Run: headless pygame with SDL's dummy video driver; simulated clock (each Clock.tick advances the game by its frame time, no real sleeping); random seed 0; keys injected as events and as key.get_pressed() state; no mouse input.
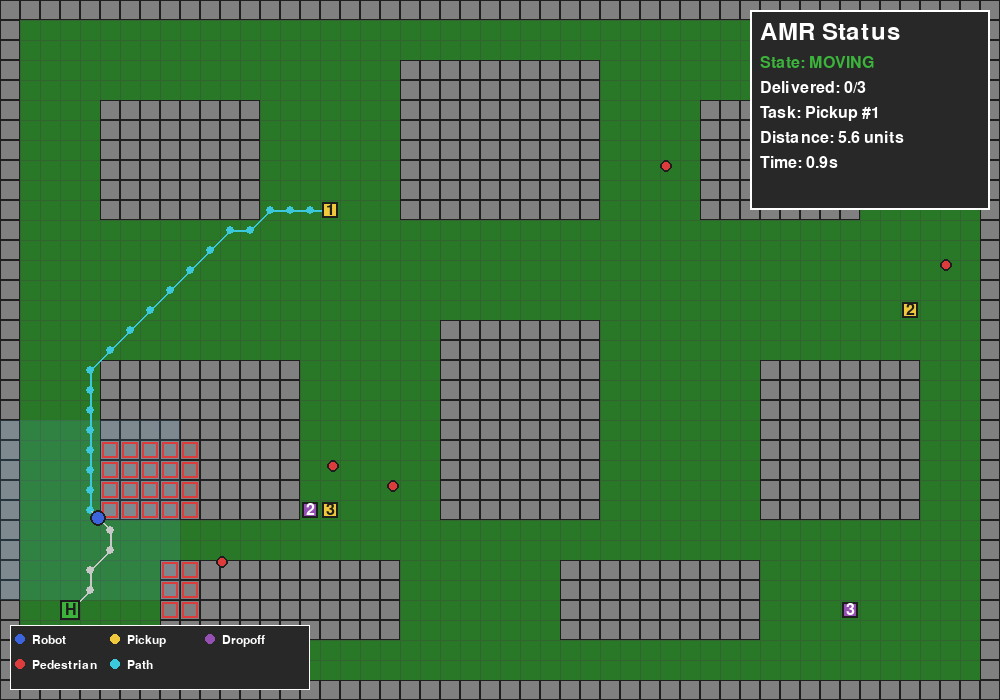
Frame 1 of 4 · flips 1–60 · no input
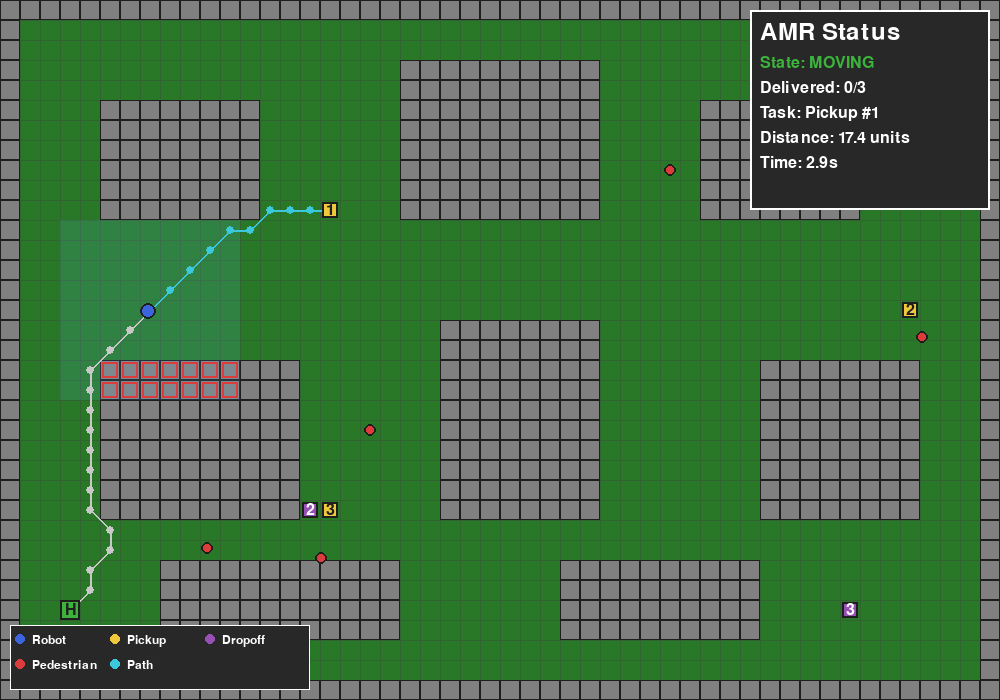
Frame 2 of 4 · flips 61–180 · tapped SPACE, RETURN · held RIGHT (→), D
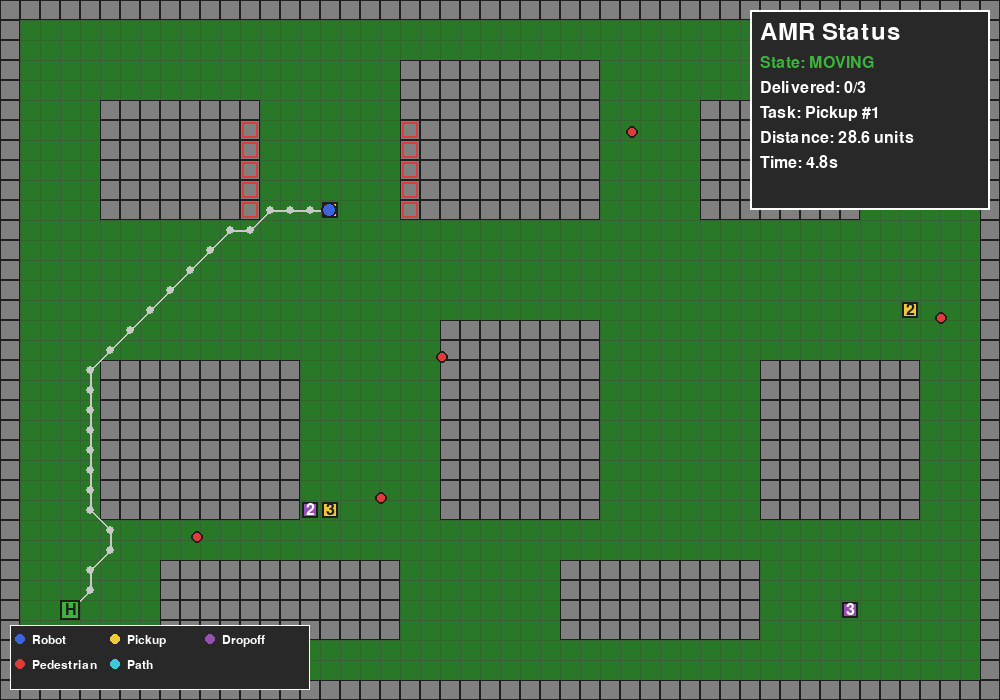
Frame 3 of 4 · flips 181–300 · held DOWN (↓), S
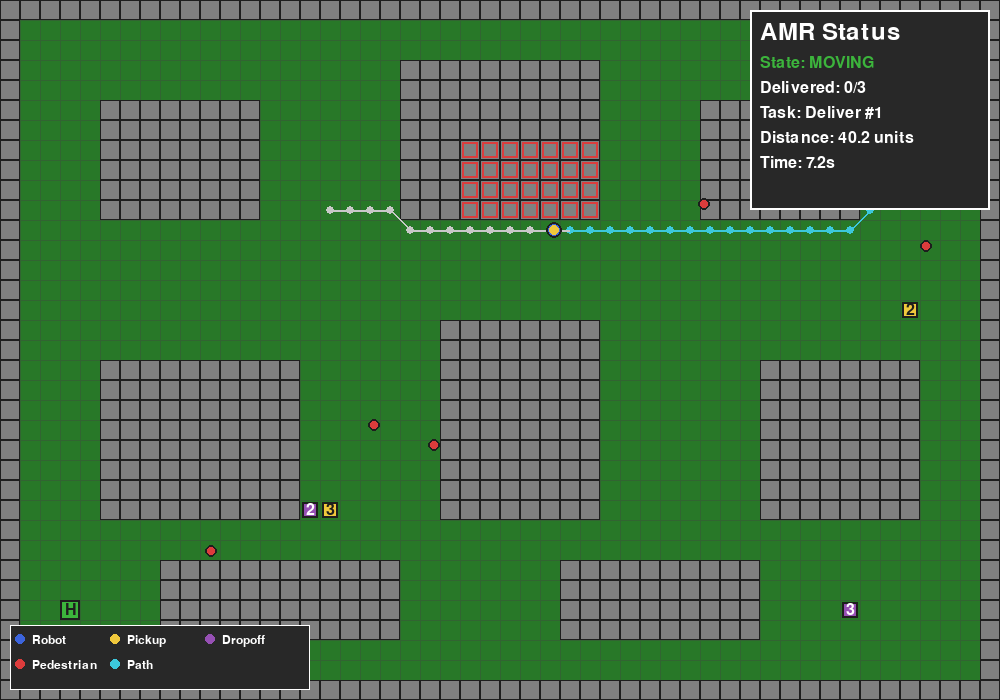
Frame 4 of 4 · flips 301–420 · held LEFT (←), A, UP (↑), W

The pygame program that drew these frames:

import pygame
import heapq
import random
import math
from enum import Enum
from dataclasses import dataclass
from typing import List, Tuple, Optional, Set

WINDOW_WIDTH = 1000
WINDOW_HEIGHT = 700
GRID_SIZE = 20
COLS = WINDOW_WIDTH // GRID_SIZE
ROWS = WINDOW_HEIGHT // GRID_SIZE
FPS = 60

WHITE = (255, 255, 255)
BLACK = (30, 30, 30)
GRAY = (128, 128, 128)
LIGHT_GRAY = (200, 200, 200)
RED = (220, 60, 60)
GREEN = (60, 180, 60)
BLUE = (60, 100, 220)
YELLOW = (240, 200, 60)
ORANGE = (240, 140, 40)
PURPLE = (150, 80, 180)
CYAN = (60, 200, 220)
DARK_GREEN = (40, 120, 40)

class RobotState(Enum):
    IDLE = "IDLE"
    PLANNING = "PLANNING"
    MOVING = "MOVING"
    AVOIDING = "AVOIDING"
    PICKUP = "PICKING UP"
    DELIVERY = "DELIVERING"
    RETURNING = "RETURNING"

@dataclass
class Package:
    id: int
    pickup: Tuple[int, int]
    dropoff: Tuple[int, int]
    picked_up: bool = False
    delivered: bool = False

@dataclass
class Pedestrian:
    x: float
    y: float
    dx: float
    dy: float
    grid_x: int = 0
    grid_y: int = 0
    
    def update(self):
        self.x += self.dx
        self.y += self.dy
        if self.x < 1 or self.x > COLS - 2:
            self.dx *= -1
        if self.y < 1 or self.y > ROWS - 2:
            self.dy *= -1
        self.grid_x = int(self.x)
        self.grid_y = int(self.y)

# PATH PLANNING LAYER - A* Algorithm
class PathPlanner:
    """Implements A* algorithm for route planning"""
    
    def __init__(self, grid):
        self.grid = grid
    
    def heuristic(self, a: Tuple[int, int], b: Tuple[int, int]) -> float:
        return abs(a[0] - b[0]) + abs(a[1] - b[1])
    
    def get_neighbors(self, pos: Tuple[int, int]) -> List[Tuple[int, int]]:
        x, y = pos
        neighbors = []
        for dx in [-1, 0, 1]:
            for dy in [-1, 0, 1]:
                if dx == 0 and dy == 0:
                    continue
                nx, ny = x + dx, y + dy
                if 0 <= nx < COLS and 0 <= ny < ROWS:
                    if self.grid[ny][nx] == 0:
                        neighbors.append((nx, ny))
        return neighbors
    
    def find_path(self, start: Tuple[int, int], goal: Tuple[int, int], 
                  dynamic_obstacles: Set[Tuple[int, int]] = None) -> List[Tuple[int, int]]:
        if dynamic_obstacles is None:
            dynamic_obstacles = set()
        
        open_set = []
        heapq.heappush(open_set, (0, start))
        came_from = {}
        g_score = {start: 0}
        f_score = {start: self.heuristic(start, goal)}
        open_set_hash = {start}
        
        while open_set:
            current = heapq.heappop(open_set)[1]
            open_set_hash.remove(current)
            
            if current == goal:
                path = []
                while current in came_from:
                    path.append(current)
                    current = came_from[current]
                path.append(start)
                return path[::-1]
            
            for neighbor in self.get_neighbors(current):
                if neighbor in dynamic_obstacles:
                    continue
                dx = abs(neighbor[0] - current[0])
                dy = abs(neighbor[1] - current[1])
                move_cost = 1.414 if dx + dy == 2 else 1.0
                tentative_g = g_score[current] + move_cost
                
                if neighbor not in g_score or tentative_g < g_score[neighbor]:
                    came_from[neighbor] = current
                    g_score[neighbor] = tentative_g
                    f_score[neighbor] = tentative_g + self.heuristic(neighbor, goal)
                    if neighbor not in open_set_hash:
                        heapq.heappush(open_set, (f_score[neighbor], neighbor))
                        open_set_hash.add(neighbor)
        
        return []

# PERCEPTION LAYER - Obstacle Detection
class PerceptionSystem:
    """Handles sensor simulation and obstacle detection"""
    
    def __init__(self, detection_range: int = 3):
        self.detection_range = detection_range
        self.detected_obstacles = set()
    
    def scan(self, robot_pos: Tuple[int, int], grid, pedestrians: List[Pedestrian]) -> Set[Tuple[int, int]]:
        self.detected_obstacles = set()
        rx, ry = robot_pos
        
        for dx in range(-self.detection_range, self.detection_range + 1):
            for dy in range(-self.detection_range, self.detection_range + 1):
                nx, ny = rx + dx, ry + dy
                if 0 <= nx < COLS and 0 <= ny < ROWS:
                    if grid[ny][nx] == 1:
                        self.detected_obstacles.add((nx, ny))
                    for ped in pedestrians:
                        if ped.grid_x == nx and ped.grid_y == ny:
                            self.detected_obstacles.add((nx, ny))
        
        return self.detected_obstacles
    
    def check_collision_ahead(self, robot_pos: Tuple[int, int], 
                               next_pos: Tuple[int, int], 
                               pedestrians: List[Pedestrian]) -> bool:
        for ped in pedestrians:
            if (ped.grid_x, ped.grid_y) == next_pos:
                return True
        return False


# CONTROL LAYER - Robot 
class RobotController:
    """Controls robot movement and state management"""
    
    def __init__(self, start_pos: Tuple[int, int]):
        self.x, self.y = start_pos
        self.target_x, self.target_y = start_pos
        self.state = RobotState.IDLE
        self.path = []
        self.path_index = 0
        self.speed = 0.1
        self.current_package: Optional[Package] = None
        self.packages_delivered = 0
        self.total_distance = 0.0
        self.home_pos = start_pos
    
    @property
    def grid_pos(self) -> Tuple[int, int]:
        return (int(round(self.x)), int(round(self.y)))
    
    def set_path(self, path: List[Tuple[int, int]]):
        self.path = path
        self.path_index = 0
        if path:
            self.state = RobotState.MOVING
    
    def update(self, perception: PerceptionSystem, pedestrians: List[Pedestrian]) -> bool:
        if not self.path or self.path_index >= len(self.path):
            return True
        
        target = self.path[self.path_index]
        
        if perception.check_collision_ahead(self.grid_pos, target, pedestrians):
            self.state = RobotState.AVOIDING
            return False
        
        self.state = RobotState.MOVING
        
        dx = target[0] - self.x
        dy = target[1] - self.y
        dist = math.sqrt(dx*dx + dy*dy)
        
        if dist < self.speed:
            self.total_distance += dist
            self.x, self.y = float(target[0]), float(target[1])
            self.path_index += 1
            if self.path_index >= len(self.path):
                return True
        else:
            self.total_distance += self.speed
            self.x += (dx / dist) * self.speed
            self.y += (dy / dist) * self.speed
        
        return False

# CAMPUS MAP 
def generate_campus_map() -> List[List[int]]:
    grid = [[0 for _ in range(COLS)] for _ in range(ROWS)]
    
    for x in range(COLS):
        grid[0][x] = 1
        grid[ROWS-1][x] = 1
    for y in range(ROWS):
        grid[y][0] = 1
        grid[y][COLS-1] = 1
    
    buildings = [
        (5, 5, 8, 6), (20, 3, 10, 8), (35, 5, 8, 6),
        (5, 18, 10, 8), (22, 16, 8, 10), (38, 18, 8, 8),
        (8, 28, 12, 4), (28, 28, 10, 4),
    ]
    
    for bx, by, bw, bh in buildings:
        for y in range(by, min(by + bh, ROWS)):
            for x in range(bx, min(bx + bw, COLS)):
                grid[y][x] = 1
    
    return grid


# SIMULATION CLASS
class AMRSimulation:
    def __init__(self):
        pygame.init()
        self.screen = pygame.display.set_mode((WINDOW_WIDTH, WINDOW_HEIGHT))
        pygame.display.set_caption("MTE301 - AMR Package Delivery Simulation")
        self.clock = pygame.time.Clock()
        self.font = pygame.font.Font(None, 24)
        self.small_font = pygame.font.Font(None, 18)
        self.large_font = pygame.font.Font(None, 36)
        
        self.grid = generate_campus_map()
        self.path_planner = PathPlanner(self.grid)
        self.perception = PerceptionSystem(detection_range=4)
        self.robot = RobotController((3, ROWS - 5))
        self.packages = self.generate_packages()
        self.current_package_idx = 0
        self.pedestrians = self.generate_pedestrians(5)
        self.show_grid = True
        self.show_sensors = True
        self.planned_path = []
        self.replan_cooldown = 0
        self.start_time = pygame.time.get_ticks()
    
    def generate_packages(self) -> List[Package]:
        return [
            Package(1, (16, 10), (45, 8)),
            Package(2, (45, 15), (15, 25)),
            Package(3, (16, 25), (42, 30)),
        ]
    
    def generate_pedestrians(self, count: int) -> List[Pedestrian]:
        pedestrians = []
        for _ in range(count):
            while True:
                x = random.randint(5, COLS - 5)
                y = random.randint(5, ROWS - 5)
                if self.grid[y][x] == 0:
                    dx = random.choice([-0.03, 0.03])
                    dy = random.choice([-0.03, 0.03])
                    pedestrians.append(Pedestrian(float(x), float(y), dx, dy))
                    break
        return pedestrians
    
    def get_dynamic_obstacles(self) -> Set[Tuple[int, int]]:
        obstacles = set()
        for ped in self.pedestrians:
            obstacles.add((ped.grid_x, ped.grid_y))
            for dx in [-1, 0, 1]:
                for dy in [-1, 0, 1]:
                    obstacles.add((ped.grid_x + dx, ped.grid_y + dy))
        return obstacles
    
    def update(self):
        for ped in self.pedestrians:
            next_x = int(ped.x + ped.dx * 10)
            next_y = int(ped.y + ped.dy * 10)
            if 0 <= next_x < COLS and 0 <= next_y < ROWS:
                if self.grid[next_y][next_x] == 1:
                    ped.dx *= -1
                    ped.dy *= -1
            ped.update()
        
        self.perception.scan(self.robot.grid_pos, self.grid, self.pedestrians)
        
        if self.robot.state == RobotState.IDLE:
            self.handle_idle_state()
        elif self.robot.state in [RobotState.MOVING, RobotState.AVOIDING]:
            self.handle_moving_state()
        
        if self.replan_cooldown > 0:
            self.replan_cooldown -= 1
    
    def handle_idle_state(self):
        if self.current_package_idx < len(self.packages):
            pkg = self.packages[self.current_package_idx]
            
            if not pkg.picked_up:
                self.robot.state = RobotState.PLANNING
                target = pkg.pickup
            elif not pkg.delivered:
                self.robot.state = RobotState.PLANNING
                target = pkg.dropoff
            else:
                self.current_package_idx += 1
                return
            
            dynamic_obs = self.get_dynamic_obstacles()
            path = self.path_planner.find_path(self.robot.grid_pos, target, dynamic_obs)
            
            if path:
                self.planned_path = path
                self.robot.set_path(path)
            else:
                self.robot.state = RobotState.IDLE
        else:
            if self.robot.grid_pos != self.robot.home_pos:
                path = self.path_planner.find_path(
                    self.robot.grid_pos, 
                    self.robot.home_pos,
                    self.get_dynamic_obstacles()
                )
                if path:
                    self.robot.state = RobotState.RETURNING
                    self.planned_path = path
                    self.robot.set_path(path)
    
    def handle_moving_state(self):
        if self.robot.state == RobotState.AVOIDING and self.replan_cooldown == 0:
            self.replan_path()
            self.replan_cooldown = 30
            return
        
        reached = self.robot.update(self.perception, self.pedestrians)
        
        if reached:
            if self.current_package_idx < len(self.packages):
                pkg = self.packages[self.current_package_idx]
                
                if not pkg.picked_up and self.robot.grid_pos == pkg.pickup:
                    pkg.picked_up = True
                    self.robot.current_package = pkg
                    self.robot.state = RobotState.PICKUP
                    pygame.time.delay(500)
                    self.robot.state = RobotState.IDLE
                    
                elif pkg.picked_up and not pkg.delivered and self.robot.grid_pos == pkg.dropoff:
                    pkg.delivered = True
                    self.robot.current_package = None
                    self.robot.packages_delivered += 1
                    self.robot.state = RobotState.DELIVERY
                    pygame.time.delay(500)
                    self.robot.state = RobotState.IDLE
                else:
                    self.robot.state = RobotState.IDLE
            else:
                self.robot.state = RobotState.IDLE
    
    def replan_path(self):
        if self.current_package_idx < len(self.packages):
            pkg = self.packages[self.current_package_idx]
            if not pkg.picked_up:
                target = pkg.pickup
            elif not pkg.delivered:
                target = pkg.dropoff
            else:
                return
        elif self.robot.grid_pos != self.robot.home_pos:
            target = self.robot.home_pos
        else:
            return
        
        dynamic_obs = self.get_dynamic_obstacles()
        path = self.path_planner.find_path(self.robot.grid_pos, target, dynamic_obs)
        
        if path:
            self.planned_path = path
            self.robot.set_path(path)
    
    def draw(self):
        self.screen.fill(DARK_GREEN)
        
        if self.show_grid:
            for x in range(0, WINDOW_WIDTH, GRID_SIZE):
                pygame.draw.line(self.screen, (50, 100, 50), (x, 0), (x, WINDOW_HEIGHT), 1)
            for y in range(0, WINDOW_HEIGHT, GRID_SIZE):
                pygame.draw.line(self.screen, (50, 100, 50), (0, y), (WINDOW_WIDTH, y), 1)
        
        for y in range(ROWS):
            for x in range(COLS):
                if self.grid[y][x] == 1:
                    rect = pygame.Rect(x * GRID_SIZE, y * GRID_SIZE, GRID_SIZE, GRID_SIZE)
                    pygame.draw.rect(self.screen, GRAY, rect)
                    pygame.draw.rect(self.screen, BLACK, rect, 1)
        
        if self.show_sensors:
            rx, ry = self.robot.grid_pos
            for dx in range(-self.perception.detection_range, self.perception.detection_range + 1):
                for dy in range(-self.perception.detection_range, self.perception.detection_range + 1):
                    nx, ny = rx + dx, ry + dy
                    if 0 <= nx < COLS and 0 <= ny < ROWS:
                        surf = pygame.Surface((GRID_SIZE, GRID_SIZE), pygame.SRCALPHA)
                        surf.fill((100, 200, 255, 30))
                        self.screen.blit(surf, (nx * GRID_SIZE, ny * GRID_SIZE))
        
        for obs in self.perception.detected_obstacles:
            rect = pygame.Rect(obs[0] * GRID_SIZE + 2, obs[1] * GRID_SIZE + 2, 
                              GRID_SIZE - 4, GRID_SIZE - 4)
            pygame.draw.rect(self.screen, RED, rect, 2)
        
        if self.planned_path:
            for i, pos in enumerate(self.planned_path):
                color = CYAN if i >= self.robot.path_index else LIGHT_GRAY
                center = (pos[0] * GRID_SIZE + GRID_SIZE // 2,
                         pos[1] * GRID_SIZE + GRID_SIZE // 2)
                pygame.draw.circle(self.screen, color, center, 4)
            
            for i in range(len(self.planned_path) - 1):
                start = (self.planned_path[i][0] * GRID_SIZE + GRID_SIZE // 2,
                        self.planned_path[i][1] * GRID_SIZE + GRID_SIZE // 2)
                end = (self.planned_path[i+1][0] * GRID_SIZE + GRID_SIZE // 2,
                      self.planned_path[i+1][1] * GRID_SIZE + GRID_SIZE // 2)
                color = CYAN if i >= self.robot.path_index else LIGHT_GRAY
                pygame.draw.line(self.screen, color, start, end, 2)
        
        for pkg in self.packages:
            if not pkg.picked_up:
                px, py = pkg.pickup
                rect = pygame.Rect(px * GRID_SIZE + 2, py * GRID_SIZE + 2,
                                  GRID_SIZE - 4, GRID_SIZE - 4)
                pygame.draw.rect(self.screen, YELLOW, rect)
                pygame.draw.rect(self.screen, BLACK, rect, 2)
                text = self.font.render(str(pkg.id), True, BLACK)
                self.screen.blit(text, (px * GRID_SIZE + 6, py * GRID_SIZE + 2))
            
            if not pkg.delivered:
                dx, dy = pkg.dropoff
                rect = pygame.Rect(dx * GRID_SIZE + 2, dy * GRID_SIZE + 2,
                                  GRID_SIZE - 4, GRID_SIZE - 4)
                pygame.draw.rect(self.screen, ORANGE if pkg.picked_up else PURPLE, rect)
                pygame.draw.rect(self.screen, BLACK, rect, 2)
                text = self.font.render(str(pkg.id), True, WHITE)
                self.screen.blit(text, (dx * GRID_SIZE + 6, dy * GRID_SIZE + 2))
        
        hx, hy = self.robot.home_pos
        rect = pygame.Rect(hx * GRID_SIZE, hy * GRID_SIZE, GRID_SIZE, GRID_SIZE)
        pygame.draw.rect(self.screen, GREEN, rect)
        pygame.draw.rect(self.screen, BLACK, rect, 2)
        text = self.font.render("H", True, BLACK)
        self.screen.blit(text, (hx * GRID_SIZE + 5, hy * GRID_SIZE + 2))
        
        for ped in self.pedestrians:
            center = (int(ped.x * GRID_SIZE + GRID_SIZE // 2),
                     int(ped.y * GRID_SIZE + GRID_SIZE // 2))
            pygame.draw.circle(self.screen, RED, center, GRID_SIZE // 3)
            pygame.draw.circle(self.screen, BLACK, center, GRID_SIZE // 3, 2)
        
        robot_center = (int(self.robot.x * GRID_SIZE + GRID_SIZE // 2),
                       int(self.robot.y * GRID_SIZE + GRID_SIZE // 2))
        pygame.draw.circle(self.screen, BLUE, robot_center, GRID_SIZE // 2 - 2)
        pygame.draw.circle(self.screen, BLACK, robot_center, GRID_SIZE // 2 - 2, 2)
        
        if self.robot.current_package:
            pygame.draw.circle(self.screen, YELLOW, robot_center, GRID_SIZE // 4)
        
        self.draw_ui()
    
    def draw_ui(self):
        panel_rect = pygame.Rect(WINDOW_WIDTH - 250, 10, 240, 200)
        pygame.draw.rect(self.screen, (40, 40, 40, 200), panel_rect)
        pygame.draw.rect(self.screen, WHITE, panel_rect, 2)
        
        x, y = WINDOW_WIDTH - 240, 20
        title = self.large_font.render("AMR Status", True, WHITE)
        self.screen.blit(title, (x, y))
        y += 35
        
        state_color = {
            RobotState.IDLE: WHITE, RobotState.MOVING: GREEN,
            RobotState.AVOIDING: ORANGE, RobotState.PLANNING: CYAN,
            RobotState.PICKUP: YELLOW, RobotState.DELIVERY: PURPLE,
            RobotState.RETURNING: BLUE
        }
        state_text = self.font.render(f"State: {self.robot.state.value}", True, 
                                      state_color.get(self.robot.state, WHITE))
        self.screen.blit(state_text, (x, y))
        y += 25
        
        delivered_text = self.font.render(
            f"Delivered: {self.robot.packages_delivered}/{len(self.packages)}", True, WHITE)
        self.screen.blit(delivered_text, (x, y))
        y += 25
        
        if self.current_package_idx < len(self.packages):
            pkg = self.packages[self.current_package_idx]
            task = f"Task: Pickup #{pkg.id}" if not pkg.picked_up else f"Task: Deliver #{pkg.id}"
        else:
            task = "Task: Return Home"
        task_text = self.font.render(task, True, WHITE)
        self.screen.blit(task_text, (x, y))
        y += 25
        
        dist_text = self.font.render(f"Distance: {self.robot.total_distance:.1f} units", True, WHITE)
        self.screen.blit(dist_text, (x, y))
        y += 25
        
        elapsed = (pygame.time.get_ticks() - self.start_time) / 1000
        time_text = self.font.render(f"Time: {elapsed:.1f}s", True, WHITE)
        self.screen.blit(time_text, (x, y))
        

        legend_y = WINDOW_HEIGHT - 70
        legend_width = 300
        legend_height = 65
        pygame.draw.rect(self.screen, (40, 40, 40), (10, legend_y - 5, legend_width, legend_height))
        pygame.draw.rect(self.screen, WHITE, (10, legend_y - 5, legend_width, legend_height), 1)
        
        legend_items = [
            (BLUE, "Robot"), (YELLOW, "Pickup"), (PURPLE, "Dropoff"),
            (RED, "Pedestrian"), (CYAN, "Path")
        ]
        
        for i, (color, label) in enumerate(legend_items):
            lx = 20 + (i % 3) * 95
            ly = legend_y + 3 + (i // 3) * 25
            pygame.draw.circle(self.screen, color, (lx, ly + 6), 5)
            text = self.small_font.render(label, True, WHITE)
            self.screen.blit(text, (lx + 12, ly + 1))
    
    def run(self):
        running = True
        while running:
            for event in pygame.event.get():
                if event.type == pygame.QUIT:
                    running = False
                elif event.type == pygame.KEYDOWN:
                    if event.key == pygame.K_ESCAPE:
                        running = False
                    elif event.key == pygame.K_g:
                        self.show_grid = not self.show_grid
                    elif event.key == pygame.K_s:
                        self.show_sensors = not self.show_sensors
                    elif event.key == pygame.K_r:
                        self.__init__()
            
            self.update()
            self.draw()
            pygame.display.flip()
            self.clock.tick(FPS)
        
        pygame.quit()


# MAIN ENTRY POINT
if __name__ == "__main__":
    print("=" * 60)
    print("MTE301 - Autonomous Mobile Robot Package Delivery Simulation")
    print("=" * 60)
    print("\nControls:")
    print("  G - Toggle grid")
    print("  S - Toggle sensor visualization")
    print("  R - Reset simulation")
    print("  ESC - Quit")
    print("\nStarting simulation...")
    print("-" * 60)
    
    sim = AMRSimulation()
    sim.run()
